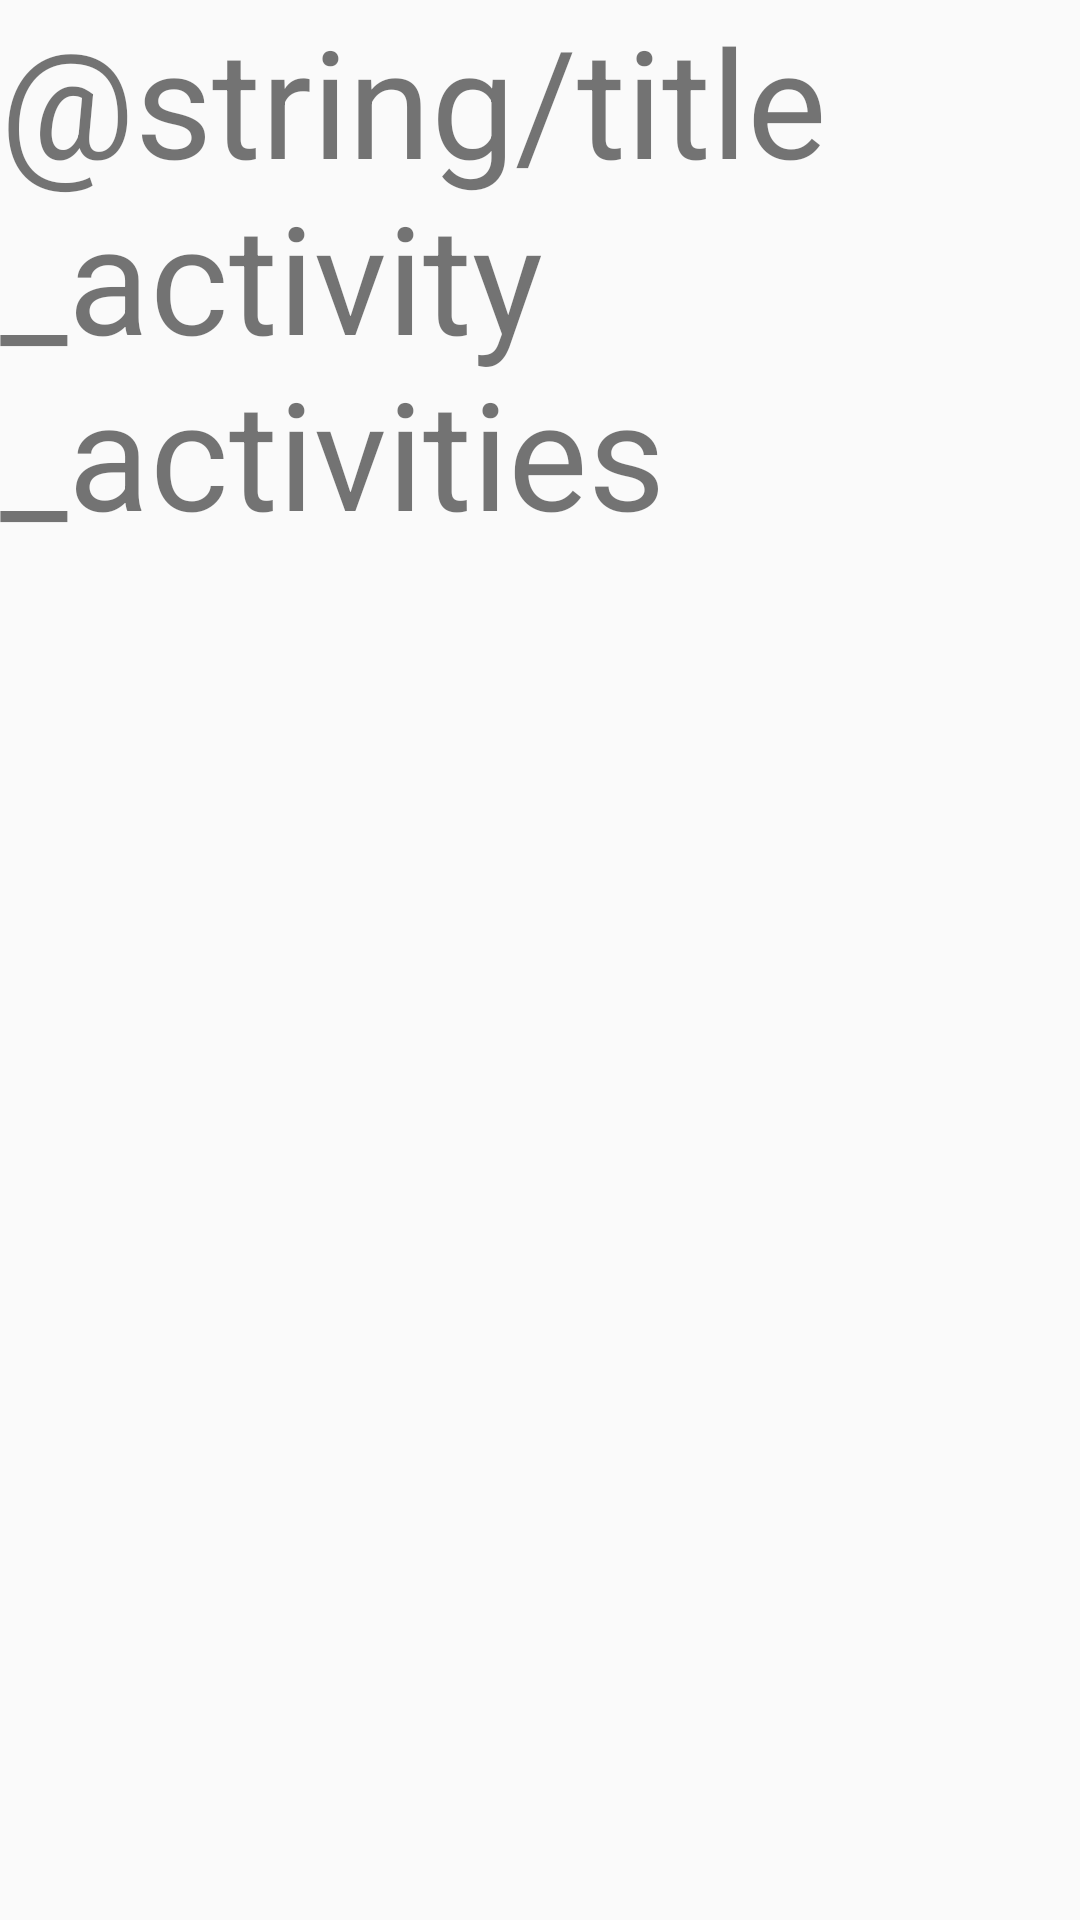

Here is an Android app screen rendered from its layout file. Give the layout XML and the strings, colors and styles it references.
<!-- AndroidManifest.xml: application theme AppTheme -->
<!-- res/layout/activity_activities.xml -->
<RelativeLayout xmlns:android="http://schemas.android.com/apk/res/android"
    android:layout_width="match_parent"
    android:layout_height="match_parent"
    android:orientation="vertical">

    <ListView
        android:id="@+id/list"
        android:layout_width="match_parent"
        android:layout_height="match_parent"
        android:layout_below="@+id/textView3"></ListView>

    <TextView
        android:id="@+id/textView3"
        android:layout_width="wrap_content"
        android:layout_height="wrap_content"
        android:layout_alignParentTop="true"
        android:layout_centerHorizontal="true"
        android:text="@string/title_activity_activities"
        android:textSize="50sp" />

</RelativeLayout>
<!-- resources referenced by this layout -->
<resources>
  <style name="AppTheme" parent="Theme.AppCompat.Light.DarkActionBar">
          <item name="android:windowFullscreen">true</item>
      </style>
</resources>
